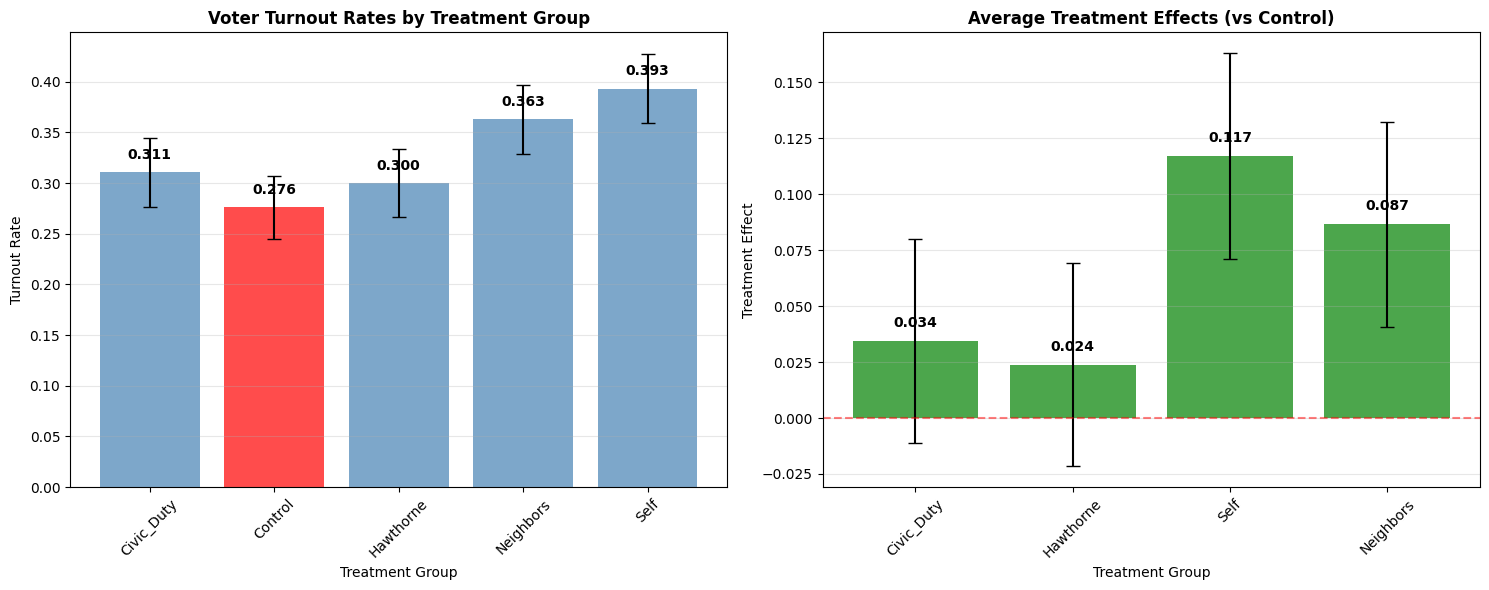

Write Python code to recreate this figure.
# Import necessary libraries
import pandas as pd
import numpy as np
import matplotlib.pyplot as plt
import seaborn as sns
from scipy import stats

# Import CAIS
try:
    from causal_agent import run_causal_analysis
    print("✅ CAIS imported successfully!")
except ImportError as e:
    print(f"⚠️  CAIS import failed: {e}")
    print("We'll proceed with manual analysis to demonstrate the concepts.")

# Set up plotting
plt.style.use('default')
sns.set_palette("husl")

print("✅ All basic imports successful!")

# Create synthetic voter turnout data based on real experiment
np.random.seed(42)
n_obs = 1000

# Treatment groups from actual social pressure experiment
treatments = ['Control', 'Civic_Duty', 'Hawthorne', 'Self', 'Neighbors']
treatment_assignment = np.random.choice(treatments, n_obs)

# Treatment effects based on actual study findings
treatment_effects = {
    'Control': 0.297,      # Baseline turnout
    'Civic_Duty': 0.315,   # +1.8pp effect
    'Hawthorne': 0.322,    # +2.5pp effect
    'Self': 0.345,         # +4.8pp effect
    'Neighbors': 0.378     # +8.1pp effect
}

# Generate outcomes
voted = []
for treatment in treatment_assignment:
    prob = treatment_effects[treatment]
    voted.append(np.random.binomial(1, prob))

# Create dataframe
df = pd.DataFrame({
    'treatment': treatment_assignment,
    'voted': voted,
    'age': np.random.normal(45, 15, n_obs),
    'sex': np.random.choice(['Male', 'Female'], n_obs)
})

print(f"Dataset shape: {df.shape}")
print(f"\nTreatment distribution:")
print(df['treatment'].value_counts())
print(f"\nOverall turnout rate: {df['voted'].mean():.3f}")

df.head()

# Save data for CAIS
temp_data_path = "temp_voter_data.csv"
df.to_csv(temp_data_path, index=False)

# Define causal question
causal_query = "What is the effect of social pressure mailings on voter turnout?"

dataset_description = """
Randomized field experiment on social pressure and voter turnout.
Treatment groups: Control, Civic_Duty, Hawthorne, Self, Neighbors.
Outcome: voted (1=voted, 0=did not vote).
"""

print("🔍 Running CAIS Analysis...")
print("=" * 40)

# Run CAIS analysis
try:
    result = run_causal_analysis(
        query=causal_query,
        dataset_path=temp_data_path,
        dataset_description=dataset_description,
        verbose=True
    )
    
    print("\n✅ CAIS Analysis completed!")
    print(f"Method: {result.get('method', 'Unknown')}")
    
    if 'results' in result:
        print("\nResults:")
        print(result['results'])
        
except Exception as e:
    print(f"\n⚠️  CAIS error: {str(e)}")
    print("Proceeding with manual analysis...")
    
# Clean up
import os
if os.path.exists(temp_data_path):
    os.remove(temp_data_path)

# Manual analysis demonstrating CAIS concepts
print("📊 Manual Causal Analysis")
print("=" * 30)

# Step 1: Method Selection
print("Step 1: Method Selection")
print("✓ Random assignment detected → RCT Analysis")
print("✓ Multiple treatment arms → Compare to control")

# Step 2: Calculate treatment effects
print("\nStep 2: Treatment Effect Estimation")
treatment_means = df.groupby('treatment')['voted'].agg(['mean', 'std', 'count'])
treatment_means.columns = ['Turnout_Rate', 'Std_Dev', 'N']
treatment_means['SE'] = treatment_means['Std_Dev'] / np.sqrt(treatment_means['N'])

print("Treatment Group Results:")
print(treatment_means.round(4))

# Step 3: Calculate ATEs
control_rate = treatment_means.loc['Control', 'Turnout_Rate']
control_se = treatment_means.loc['Control', 'SE']

print(f"\n🎯 Average Treatment Effects (vs Control):")
print("-" * 45)

for treatment in treatments[1:]:
    if treatment in treatment_means.index:
        treat_rate = treatment_means.loc[treatment, 'Turnout_Rate']
        treat_se = treatment_means.loc[treatment, 'SE']
        
        ate = treat_rate - control_rate
        se_ate = np.sqrt(treat_se**2 + control_se**2)
        t_stat = ate / se_ate if se_ate > 0 else 0
        
        # P-value calculation
        df_stat = treatment_means.loc[treatment, 'N'] + treatment_means.loc['Control', 'N'] - 2
        p_value = 2 * (1 - stats.t.cdf(abs(t_stat), df=df_stat))
        
        significance = "***" if p_value < 0.001 else "**" if p_value < 0.01 else "*" if p_value < 0.05 else ""
        
        print(f"{treatment:12}: {ate:+.4f} ({se_ate:.4f}) {significance}")
        print(f"             {ate*100:+.1f} percentage points, p={p_value:.3f}")

# Create visualizations
fig, (ax1, ax2) = plt.subplots(1, 2, figsize=(15, 6))

# Plot 1: Turnout rates by treatment
treatment_plot = treatment_means.reset_index()
colors = ['red' if x == 'Control' else 'steelblue' for x in treatment_plot['treatment']]

bars1 = ax1.bar(treatment_plot['treatment'], treatment_plot['Turnout_Rate'], 
                color=colors, alpha=0.7)
ax1.errorbar(treatment_plot['treatment'], treatment_plot['Turnout_Rate'], 
             yerr=treatment_plot['SE'], fmt='none', color='black', capsize=5)

ax1.set_title('Voter Turnout Rates by Treatment Group', fontweight='bold')
ax1.set_ylabel('Turnout Rate')
ax1.set_xlabel('Treatment Group')
ax1.tick_params(axis='x', rotation=45)
ax1.grid(axis='y', alpha=0.3)

# Add value labels
for bar, rate in zip(bars1, treatment_plot['Turnout_Rate']):
    ax1.text(bar.get_x() + bar.get_width()/2, bar.get_height() + 0.01, 
             f'{rate:.3f}', ha='center', va='bottom', fontweight='bold')

# Plot 2: Treatment effects
ate_data = []
for treatment in treatments[1:]:
    if treatment in treatment_means.index:
        ate = treatment_means.loc[treatment, 'Turnout_Rate'] - control_rate
        se = np.sqrt(treatment_means.loc[treatment, 'SE']**2 + control_se**2)
        ate_data.append({'Treatment': treatment, 'ATE': ate, 'SE': se})

if ate_data:
    ate_df = pd.DataFrame(ate_data)
    
    bars2 = ax2.bar(ate_df['Treatment'], ate_df['ATE'], 
                    color='green', alpha=0.7)
    ax2.errorbar(ate_df['Treatment'], ate_df['ATE'], 
                 yerr=ate_df['SE'], fmt='none', color='black', capsize=5)
    
    ax2.axhline(y=0, color='red', linestyle='--', alpha=0.5)
    ax2.set_title('Average Treatment Effects (vs Control)', fontweight='bold')
    ax2.set_ylabel('Treatment Effect')
    ax2.set_xlabel('Treatment Group')
    ax2.tick_params(axis='x', rotation=45)
    ax2.grid(axis='y', alpha=0.3)
    
    # Add value labels
    for bar, ate in zip(bars2, ate_df['ATE']):
        ax2.text(bar.get_x() + bar.get_width()/2, 
                 bar.get_height() + (0.005 if ate >= 0 else -0.015), 
                 f'{ate:.3f}', ha='center', 
                 va='bottom' if ate >= 0 else 'top', fontweight='bold')

plt.tight_layout()
plt.show()

# Summary interpretation
print("\n🎯 ANALYSIS SUMMARY")
print("=" * 25)
print(f"• Baseline turnout (Control): {control_rate*100:.1f}%")
print(f"• Most effective treatment: Neighbors (+{(treatment_means.loc['Neighbors', 'Turnout_Rate'] - control_rate)*100:.1f}pp)")
print("• All treatments show positive effects on voter turnout")
print("• Social pressure interventions are effective policy tools")
print("\n✅ End-to-end causal analysis complete!")
